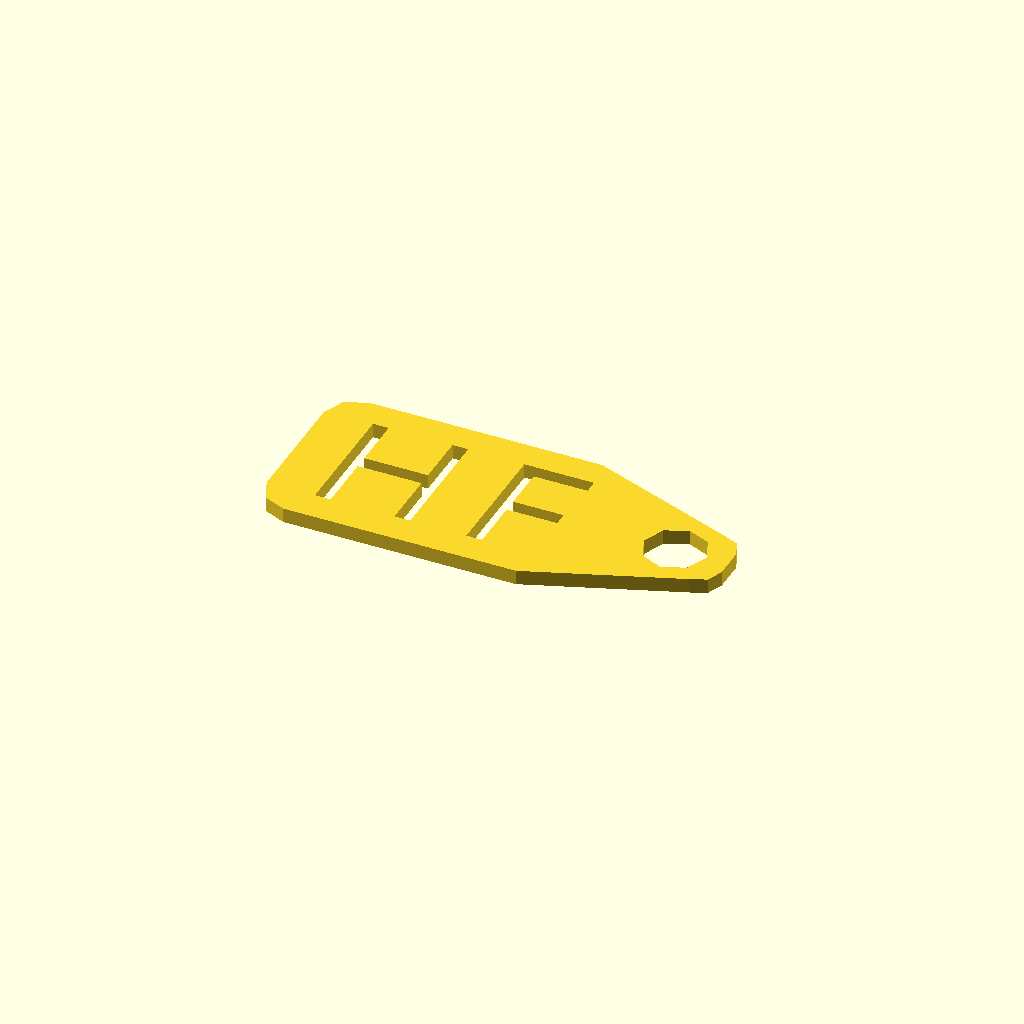
Cell 1: rendered with the file's own defaults.
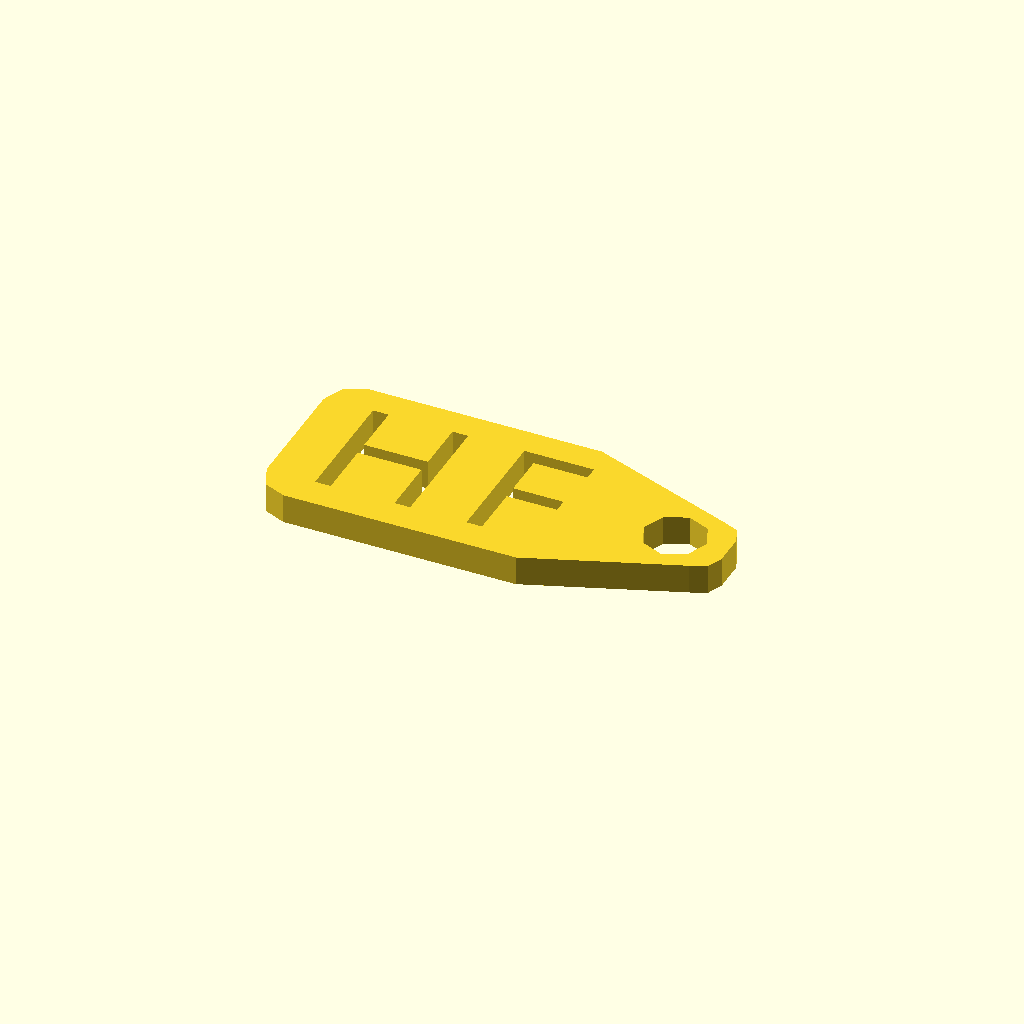
Cell 2 — tykkelse set to 4, the other parameters unchanged.
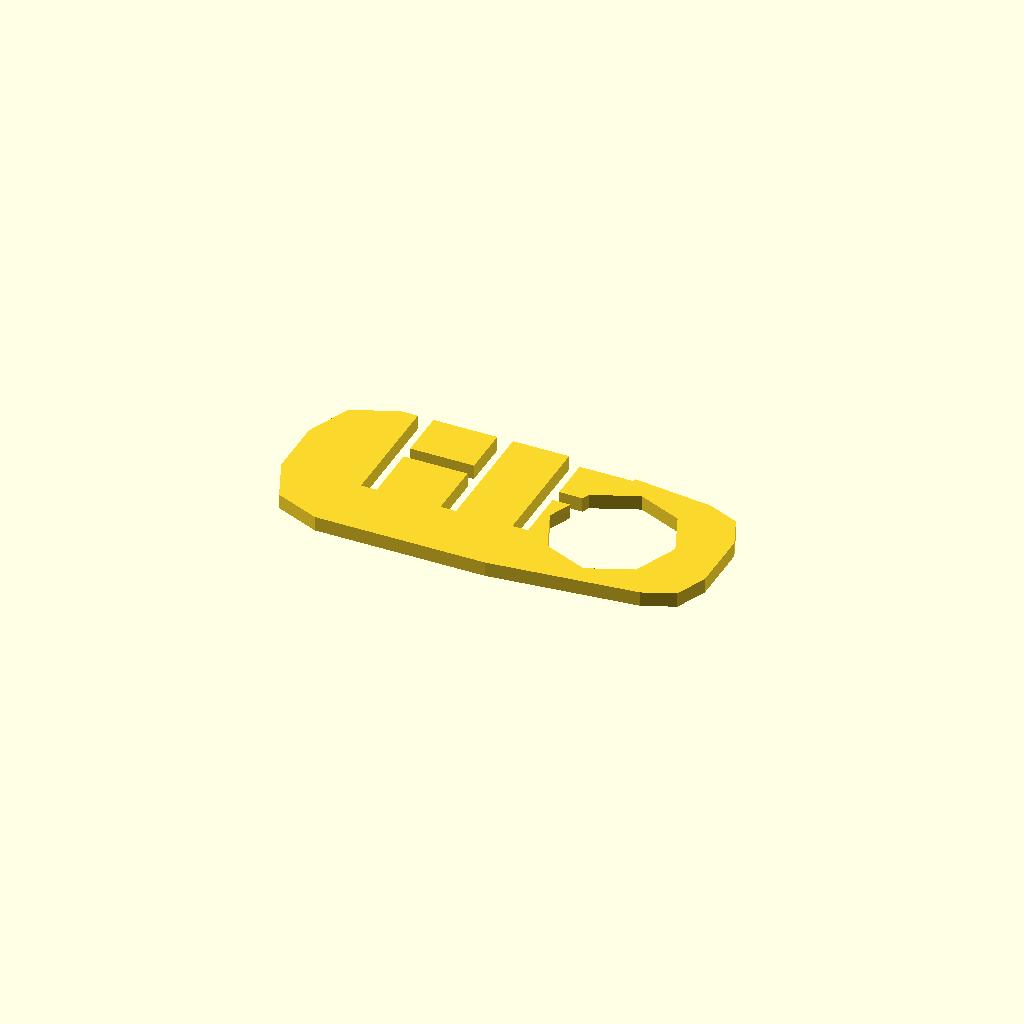
Cell 3: the same model with ventil_r = 8.5.
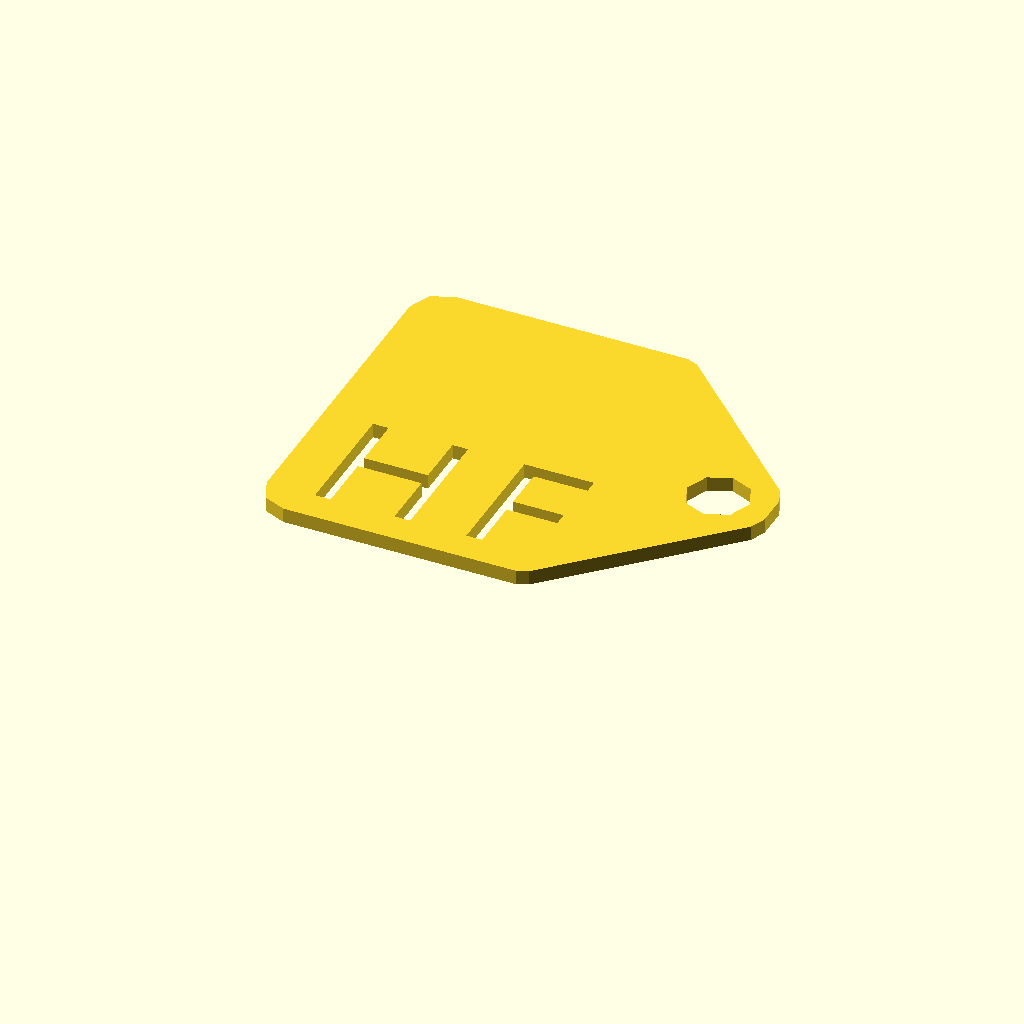
Cell 4 — bredde set to 50, the other parameters unchanged.
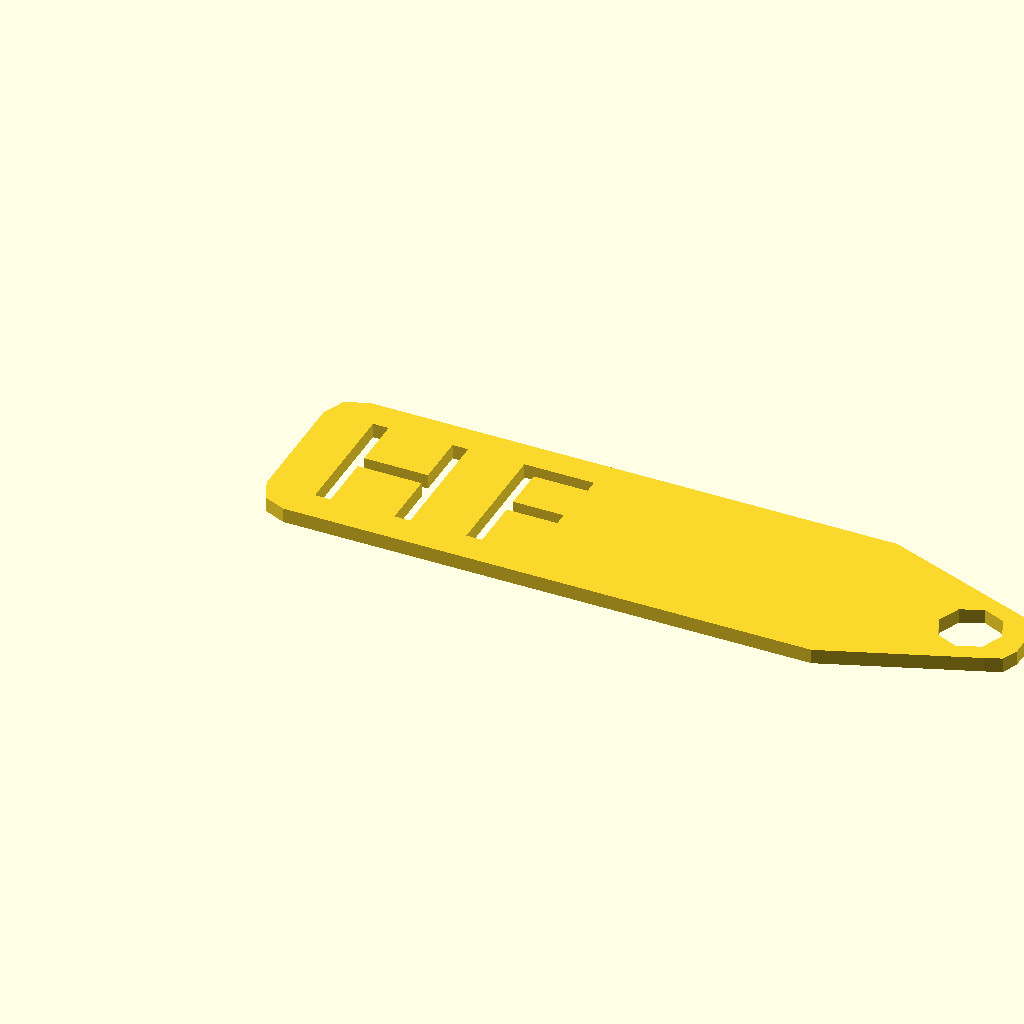
Cell 5 — knekk_lengde set to 80, the other parameters unchanged.
All cells are drawn from one camera (rotation 55°, 0°, 25°, orthographic, colour scheme Cornfield), so only the parameter changes between them.
OpenSCAD source file Hjullapper/Hjullapper.scad:
// Hjullapper 
$fn = $preview ? 8 : 256;

tykkelse=2;
ventil_r=4.25;
bredde=25;
knekk_lengde=40;
full_lengde=knekk_lengde+20;
fontface="Octin Prison:style=Regular";

module tag(tagtext, height) {
    linear_extrude(height) {
        difference() {
            hull() { 
                translate([ventil_r,ventil_r]) circle(r=ventil_r);
                translate([ventil_r,bredde-ventil_r]) circle(r=ventil_r);
                translate([knekk_lengde-ventil_r,ventil_r/2]) circle(r=ventil_r/2);
                translate([knekk_lengde-ventil_r,bredde-ventil_r/2]) circle(r=ventil_r/2);
                translate([full_lengde-ventil_r,bredde/2+ventil_r/2]) circle(r=ventil_r/sqrt(2));
                translate([full_lengde-ventil_r,bredde/2-ventil_r/2]) circle(r=ventil_r/sqrt(2));
            }
            translate([full_lengde-ventil_r*2,bredde/2]) circle(r=ventil_r);
            translate([ventil_r,ventil_r]) text(tagtext,size=17,font=fontface, spacing=1.2);
        }
    }
}

tag("HF", height=tykkelse);
/*tag("HB", height=tykkelse);
tag("VF", height=tykkelse);
tag("VB", height=tykkelse);
*/
Parameter table extracted from the source (name, type, default, range or options):
tykkelse: number, default 2
ventil_r: number, default 4.25
bredde: number, default 25
knekk_lengde: number, default 40
fontface: string, default "Octin Prison:style=Regular"
